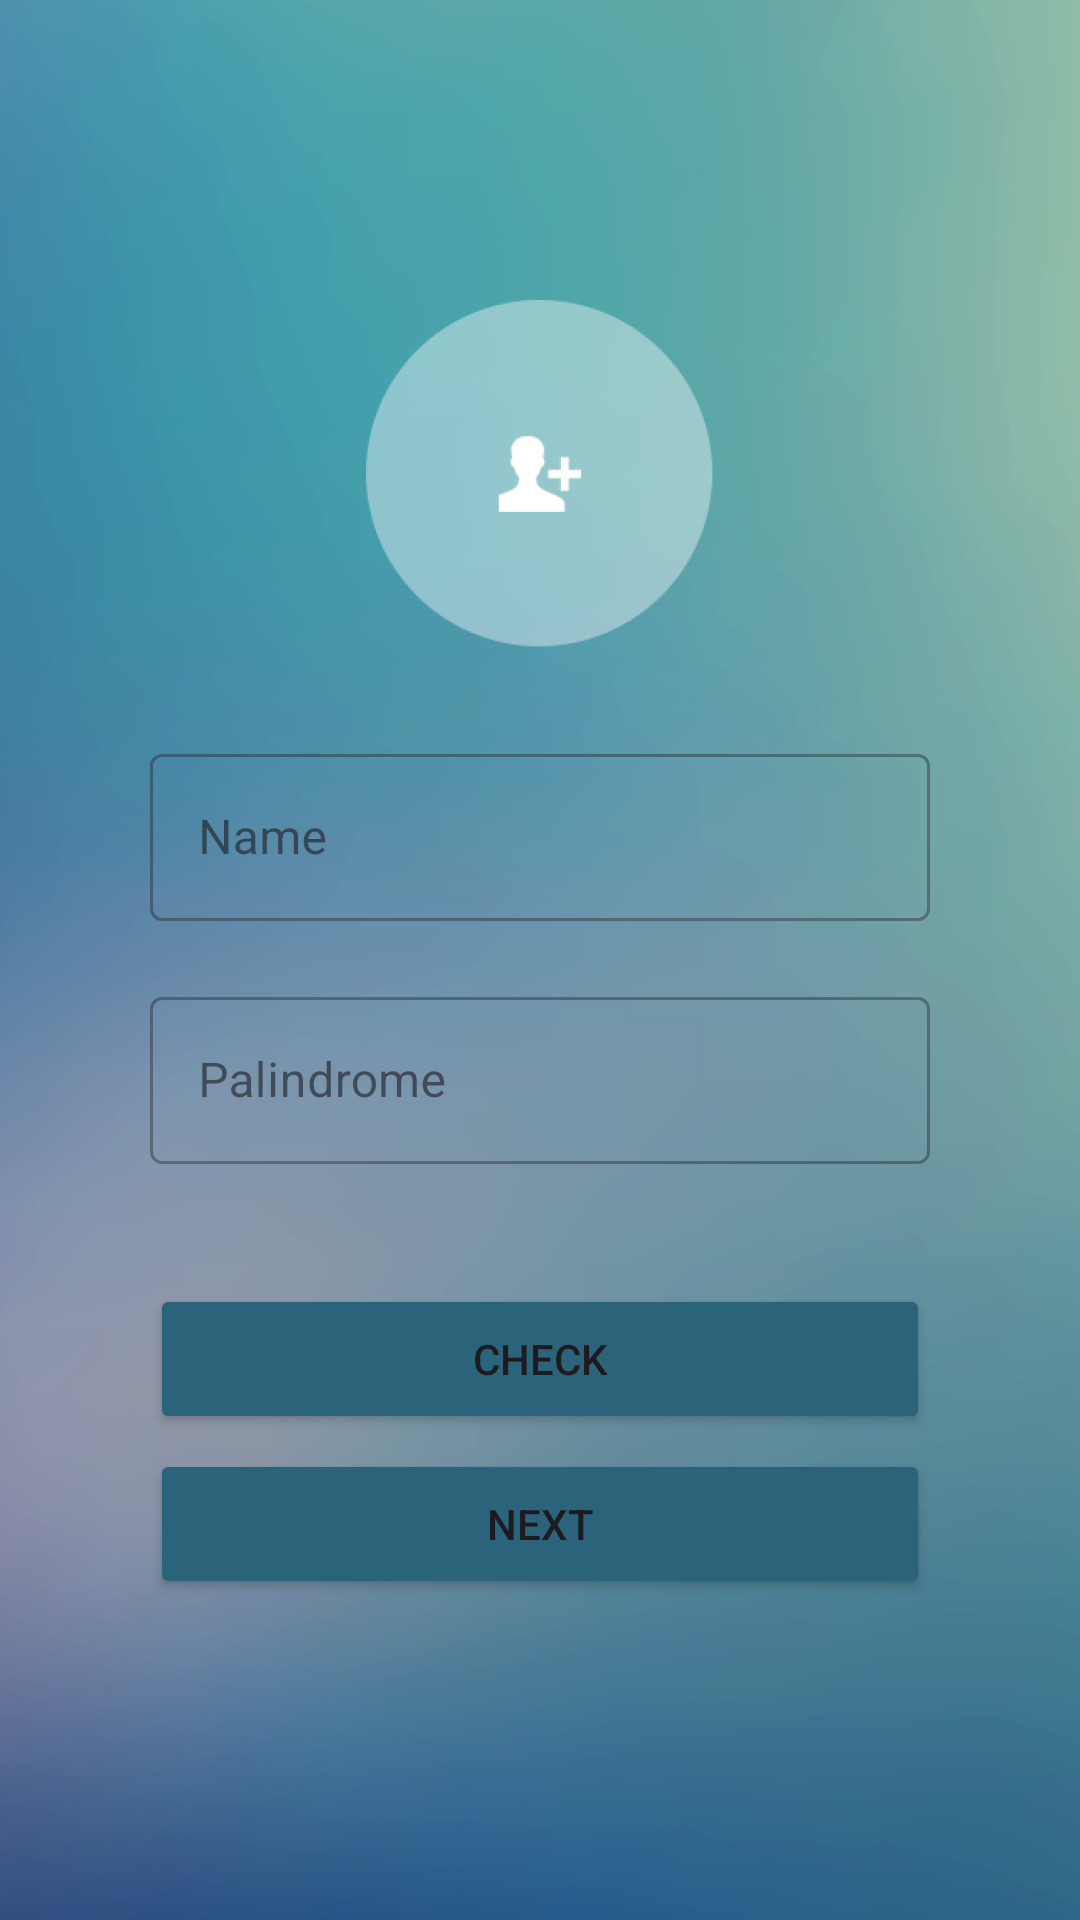

Reconstruct the res/layout file that produces this screen, plus the resources it refers to.
<!-- AndroidManifest.xml: application theme Theme.PalindromeApp -->
<!-- res/layout/activity_main.xml -->
<?xml version="1.0" encoding="utf-8"?>
<androidx.constraintlayout.widget.ConstraintLayout xmlns:android="http://schemas.android.com/apk/res/android"
    xmlns:app="http://schemas.android.com/apk/res-auto"
    xmlns:tools="http://schemas.android.com/tools"
    android:id="@+id/main"
    android:layout_width="match_parent"
    android:layout_height="match_parent"
    android:background="@drawable/background"
    tools:context=".ui.MainActivity">

    <ImageView
        android:id="@+id/IvPhoto"
        android:layout_width="116dp"
        android:layout_height="116dp"
        android:src="@drawable/img"
        android:layout_marginTop="100dp"
        android:layout_marginBottom="30dp"
        app:layout_constraintStart_toStartOf="parent"
        app:layout_constraintTop_toTopOf="parent"
        app:layout_constraintEnd_toEndOf="parent"
        app:layout_constraintBottom_toTopOf="@id/TilName"/>

    <com.google.android.material.textfield.TextInputLayout
        android:id="@+id/TilName"
        style="@style/Widget.MaterialComponents.TextInputLayout.OutlinedBox"
        android:layout_width="match_parent"
        android:layout_height="wrap_content"
        android:layout_marginHorizontal="50dp"
        android:hint="@string/name"
        app:layout_constraintBottom_toTopOf="@id/TilPalindrome"
        app:layout_constraintTop_toBottomOf="@id/IvPhoto"
        app:layout_constraintEnd_toEndOf="parent"
        app:layout_constraintStart_toStartOf="parent">

        <com.google.android.material.textfield.TextInputEditText
            android:id="@+id/EtName"
            android:layout_width="match_parent"
            android:layout_height="wrap_content" />

    </com.google.android.material.textfield.TextInputLayout>

    <com.google.android.material.textfield.TextInputLayout
        android:id="@+id/TilPalindrome"
        style="@style/Widget.MaterialComponents.TextInputLayout.OutlinedBox"
        android:layout_width="match_parent"
        android:layout_height="wrap_content"
        android:layout_marginHorizontal="50dp"
        android:layout_marginVertical="20dp"
        android:hint="@string/palindrome"
        app:layout_constraintEnd_toEndOf="parent"
        app:layout_constraintStart_toStartOf="parent"
        app:layout_constraintTop_toBottomOf="@id/TilName">

        <com.google.android.material.textfield.TextInputEditText
            android:id="@+id/EtPalindrome"
            android:layout_width="match_parent"
            android:layout_height="wrap_content" />

    </com.google.android.material.textfield.TextInputLayout>

    <Button
        android:id="@+id/BtnCheck"
        android:layout_width="0dp"
        android:layout_height="50dp"
        android:layout_marginTop="40dp"
        android:text="@string/check"
        android:textAlignment="center"
        android:backgroundTint="@color/color1"
        app:layout_constraintEnd_toEndOf="@id/TilPalindrome"
        app:layout_constraintStart_toStartOf="@id/TilPalindrome"
        app:layout_constraintTop_toBottomOf="@id/TilPalindrome" />

    <Button
        android:id="@+id/BtnNext"
        android:layout_width="0dp"
        android:layout_height="50dp"
        android:layout_marginTop="5dp"
        android:text="@string/next"
        android:textAlignment="center"
        android:backgroundTint="@color/color1"
        app:layout_constraintEnd_toEndOf="@id/BtnCheck"
        app:layout_constraintStart_toStartOf="@id/BtnCheck"
        app:layout_constraintTop_toBottomOf="@id/BtnCheck" />


</androidx.constraintlayout.widget.ConstraintLayout>
<!-- resources referenced by this layout -->
<resources>
  <color name="color1">#2B637B</color>
  <!-- drawable background: png bitmap (drawable, 220745 bytes) -->
  <!-- drawable img: png bitmap (drawable, 11276 bytes) -->
  <string name="check">Check</string>
  <string name="name">Name</string>
  <string name="next">Next</string>
  <string name="palindrome">Palindrome</string>
  <style name="Theme.PalindromeApp" parent="Base.Theme.PalindromeApp" />
  <style name="Base.Theme.PalindromeApp" parent="Theme.Material3.DayNight.NoActionBar">
          
          
      </style>
</resources>
